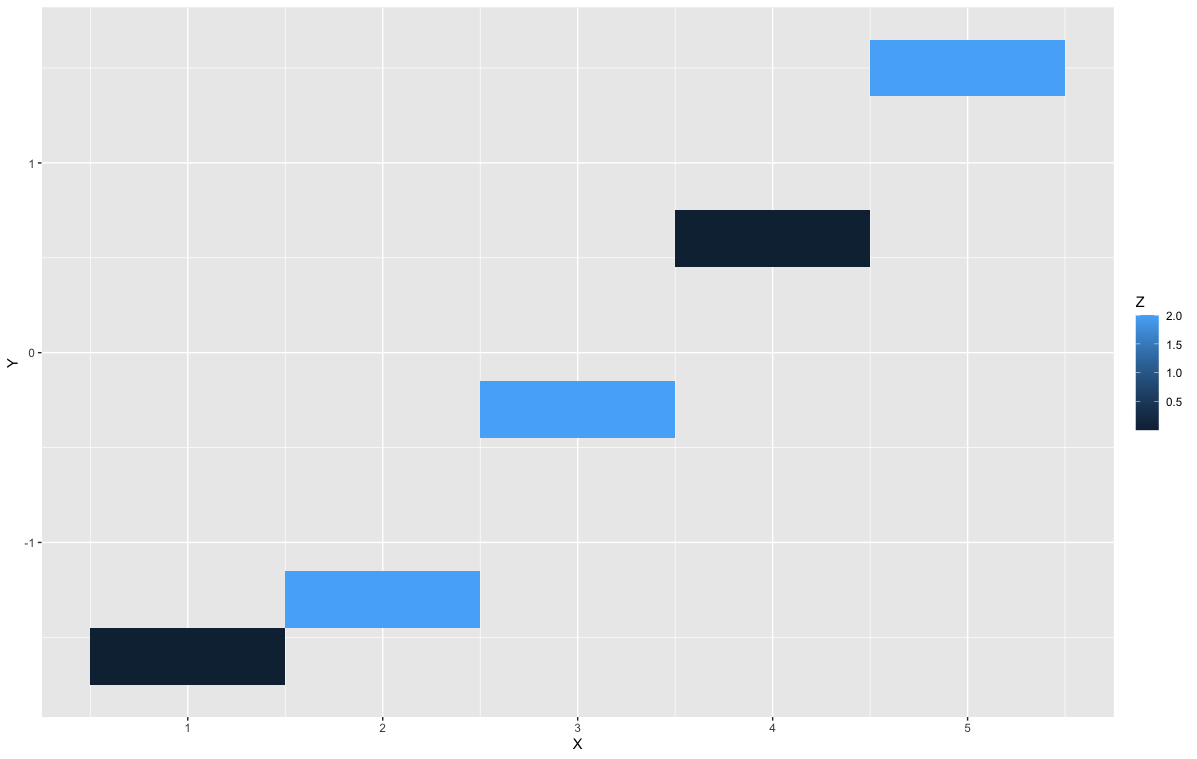

Values plotted in this chart, from the file beside it:
"X", Y, Z
1, -1.6, 9.7144514654701197E-015
2, -1.3, 2
3, -0.3, 2
4, 0.6, 8.6042284408449632E-015
5, 1.5, 2
